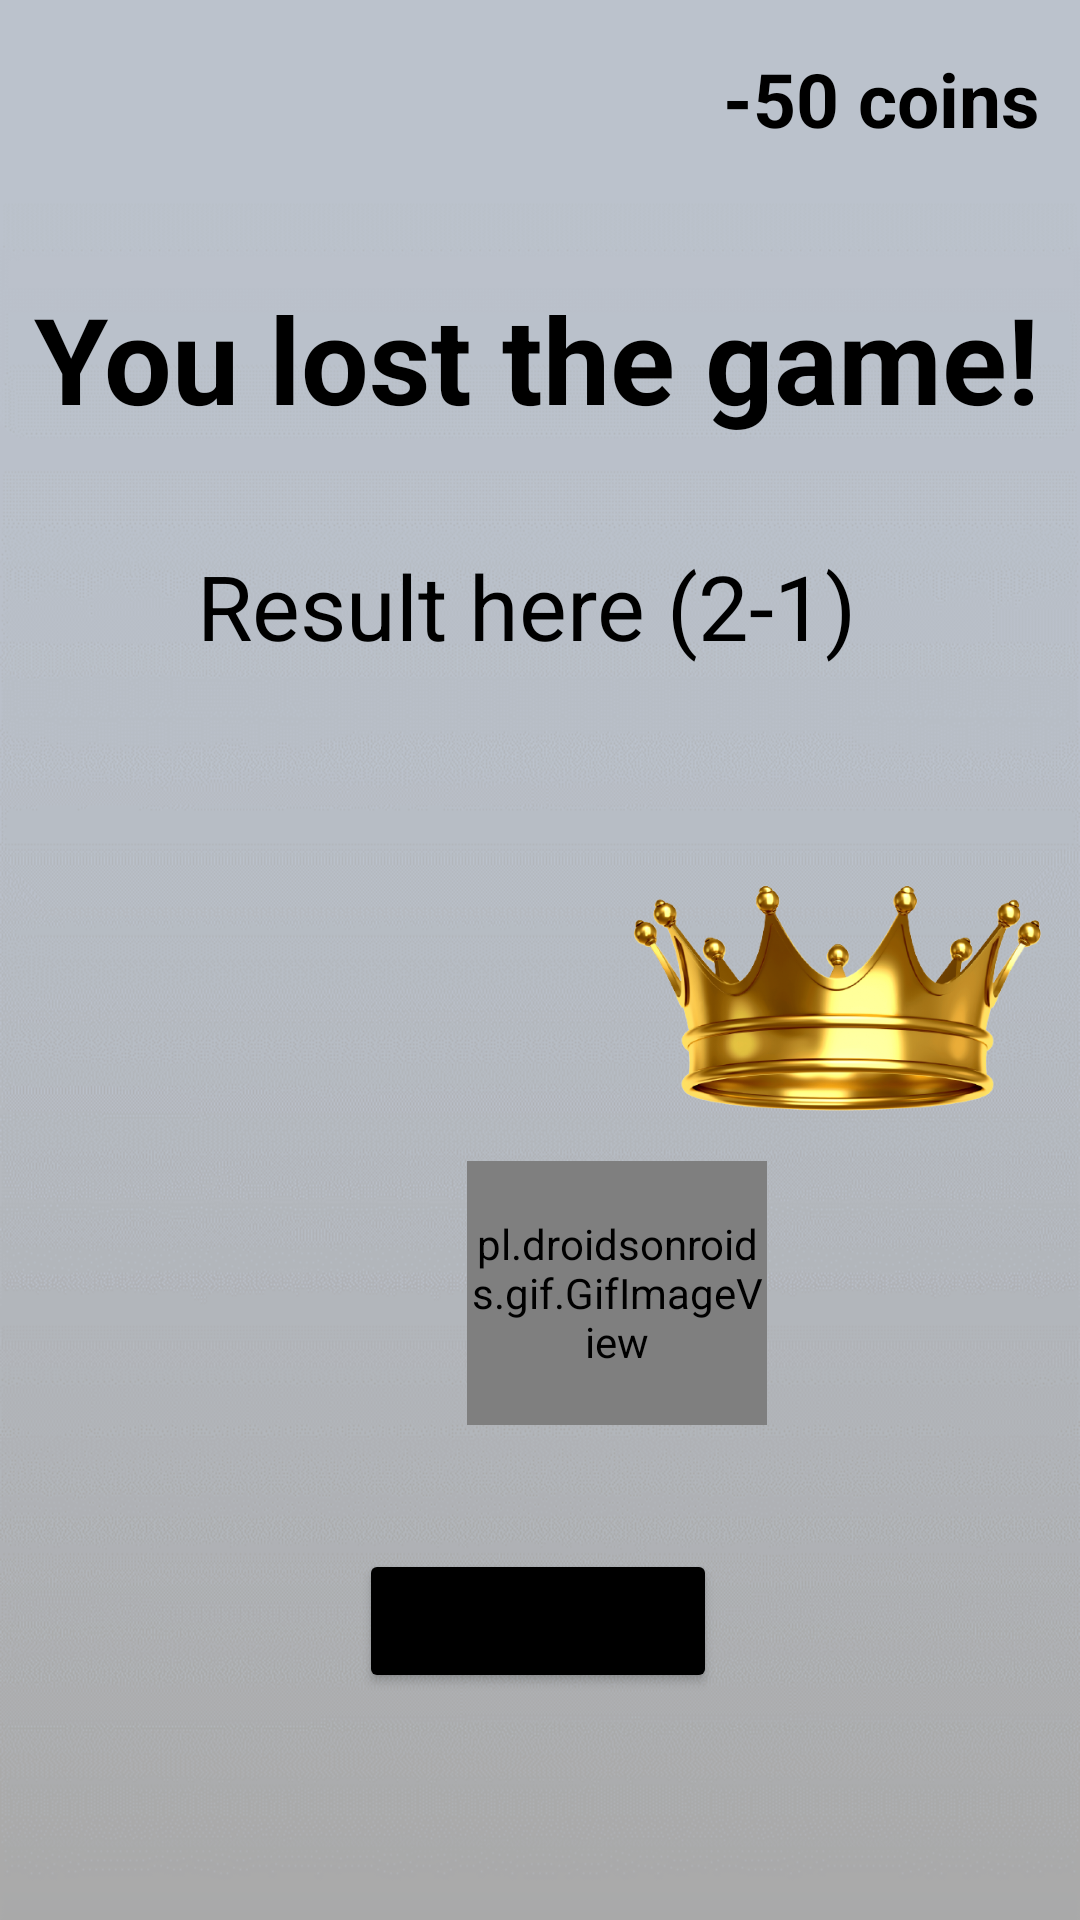

Here is an Android app screen rendered from its layout file. Give the layout XML and the strings, colors and styles it references.
<!-- AndroidManifest.xml: application theme Theme.PythonCompetition -->
<!-- res/layout/activity_lost.xml -->
<?xml version="1.0" encoding="utf-8"?>
<androidx.constraintlayout.widget.ConstraintLayout xmlns:android="http://schemas.android.com/apk/res/android"
                                                   xmlns:app="http://schemas.android.com/apk/res-auto" xmlns:tools="http://schemas.android.com/tools" android:layout_width="match_parent"
                                                   android:background="@drawable/lose"
                                                   android:layout_height="match_parent">
    <TextView
            android:text="-50 coins"
            android:layout_width="wrap_content"
            android:textSize="25sp"
            android:textColor="@color/black"
            android:textStyle="bold"
            android:layout_height="wrap_content" app:layout_constraintTop_toTopOf="parent"
            android:layout_marginTop="16dp" android:id="@+id/coin_lose" app:layout_constraintStart_toStartOf="parent"
            app:layout_constraintBottom_toTopOf="@+id/textView8" app:layout_constraintEnd_toEndOf="parent"
            app:layout_constraintHorizontal_bias="0.947" app:layout_constraintVertical_bias="0.0"/>
    <pl.droidsonroids.gif.GifImageView
            android:layout_width="100dp"
            android:layout_height="88dp"
            android:background="#0000ffff"
            android:src="@drawable/winning"
            app:layout_constraintTop_toTopOf="@+id/profile_enemy"
            app:layout_constraintBottom_toBottomOf="@+id/profile_enemy"
            app:layout_constraintVertical_bias="0.703" android:id="@+id/gifImageView"
            app:layout_constraintEnd_toStartOf="@+id/profile_enemy" android:layout_marginEnd="-34dp"/>
    <ImageView
            android:layout_width="140dp"
            android:layout_height="140dp" app:srcCompat="@drawable/crown" android:id="@+id/imageView10"
            app:layout_constraintStart_toStartOf="@+id/profile_enemy"
            app:layout_constraintEnd_toEndOf="@+id/profile_enemy"
            app:layout_constraintHorizontal_bias="0.52"
            app:layout_constraintBottom_toTopOf="@+id/profile_enemy" android:layout_marginBottom="-35dp"/>
    <ImageView
            android:id="@+id/profile_you"
            android:layout_width="115dp"
            android:layout_height="115dp"
            app:civ_border_width="2dp"
            app:civ_border_color="#FF000000" tools:ignore="MissingConstraints"
            app:layout_constraintTop_toTopOf="parent"
            android:layout_marginTop="368dp" app:layout_constraintStart_toStartOf="parent"
            android:layout_marginStart="23dp"/>
    <Button
            android:onClick="goHome"
            android:text="home screen"
            android:layout_width="wrap_content"
            android:backgroundTint="@color/black"
            android:layout_height="wrap_content" android:id="@+id/button7"
            app:layout_constraintStart_toStartOf="parent" app:layout_constraintEnd_toEndOf="parent"
            app:layout_constraintTop_toTopOf="parent" app:layout_constraintBottom_toBottomOf="parent"
            app:layout_constraintHorizontal_bias="0.497" app:layout_constraintVertical_bias="0.872"/>


    <ImageView
            android:id="@+id/profile_enemy"
            android:layout_width="115dp"
            android:layout_height="115dp"
            app:civ_border_width="2dp"
            app:civ_border_color="#FF000000" tools:ignore="MissingConstraints"
            app:layout_constraintEnd_toEndOf="parent"
            app:layout_constraintTop_toTopOf="parent"
            android:layout_marginTop="368dp" android:layout_marginEnd="23dp"/>
    <TextView
            android:text="You lost the game!"
            android:layout_width="wrap_content"
            android:textStyle="bold"
            android:layout_height="wrap_content" app:layout_constraintStart_toStartOf="parent"
            app:layout_constraintEnd_toEndOf="parent" android:id="@+id/textView8"
            android:textSize="40dp"
            android:textColor="@color/black"
            app:layout_constraintTop_toTopOf="parent" app:layout_constraintBottom_toTopOf="@+id/button7"
            app:layout_constraintHorizontal_bias="0.461" app:layout_constraintVertical_bias="0.2"/>
    <TextView
            android:text="Result here (2-1)"
            android:textSize="30dp"
            android:textColor="@color/black"
            android:layout_width="wrap_content"
            android:layout_height="wrap_content" app:layout_constraintStart_toStartOf="parent"
            app:layout_constraintEnd_toEndOf="parent" android:id="@+id/result"
            app:layout_constraintBottom_toBottomOf="parent" app:layout_constraintTop_toTopOf="parent"
            app:layout_constraintVertical_bias="0.303" app:layout_constraintHorizontal_bias="0.468"/>
    <TextView

            android:textColor="@color/black"
            android:textSize="22dp"
            android:layout_width="wrap_content"
            android:layout_height="wrap_content" android:id="@+id/username1"
            app:layout_constraintStart_toStartOf="@+id/profile_you"
            app:layout_constraintTop_toBottomOf="@+id/profile_you"
            android:layout_marginTop="8dp" app:layout_constraintEnd_toEndOf="@+id/profile_you"/>
    <TextView
            android:textColor="@color/black"
            android:textSize="22dp"
            android:layout_width="wrap_content"
            android:layout_height="wrap_content" android:id="@+id/username2"
            app:layout_constraintTop_toBottomOf="@+id/profile_enemy"
            android:layout_marginTop="8dp"
            app:layout_constraintStart_toStartOf="@+id/profile_enemy"
            app:layout_constraintEnd_toEndOf="@+id/profile_enemy" app:layout_constraintHorizontal_bias="0.495"
    />


</androidx.constraintlayout.widget.ConstraintLayout>
<!-- resources referenced by this layout -->
<resources>
  <color name="black">#FF000000</color>
  <!-- drawable crown: png bitmap (drawable-v24, 152913 bytes) -->
  <!-- drawable lose: png bitmap (drawable-v24, 91801 bytes) -->
  <style name="Theme.PythonCompetition" parent="Theme.MaterialComponents.DayNight.DarkActionBar">
          
          <item name="android:forceDarkAllowed" tools:targetApi="q">false</item>
  
          <item name="colorPrimary">@color/Blue_Ivy</item>
          <item name="colorPrimaryVariant">@color/black</item>
          <item name="colorOnPrimary">@color/white</item>
          
          <item name="colorSecondary">@color/teal_200</item>
          <item name="colorSecondaryVariant">@color/teal_700</item>
          <item name="colorOnSecondary">@color/black</item>
          
          <item name="android:statusBarColor" tools:targetApi="l">?attr/colorPrimaryVariant</item>
          
      </style>
  <color name="Blue_Ivy">#3090C7</color>
  <color name="white">#FFFFFFFF</color>
  <color name="teal_200">#FF03DAC5</color>
  <color name="teal_700">#FF018786</color>
</resources>
